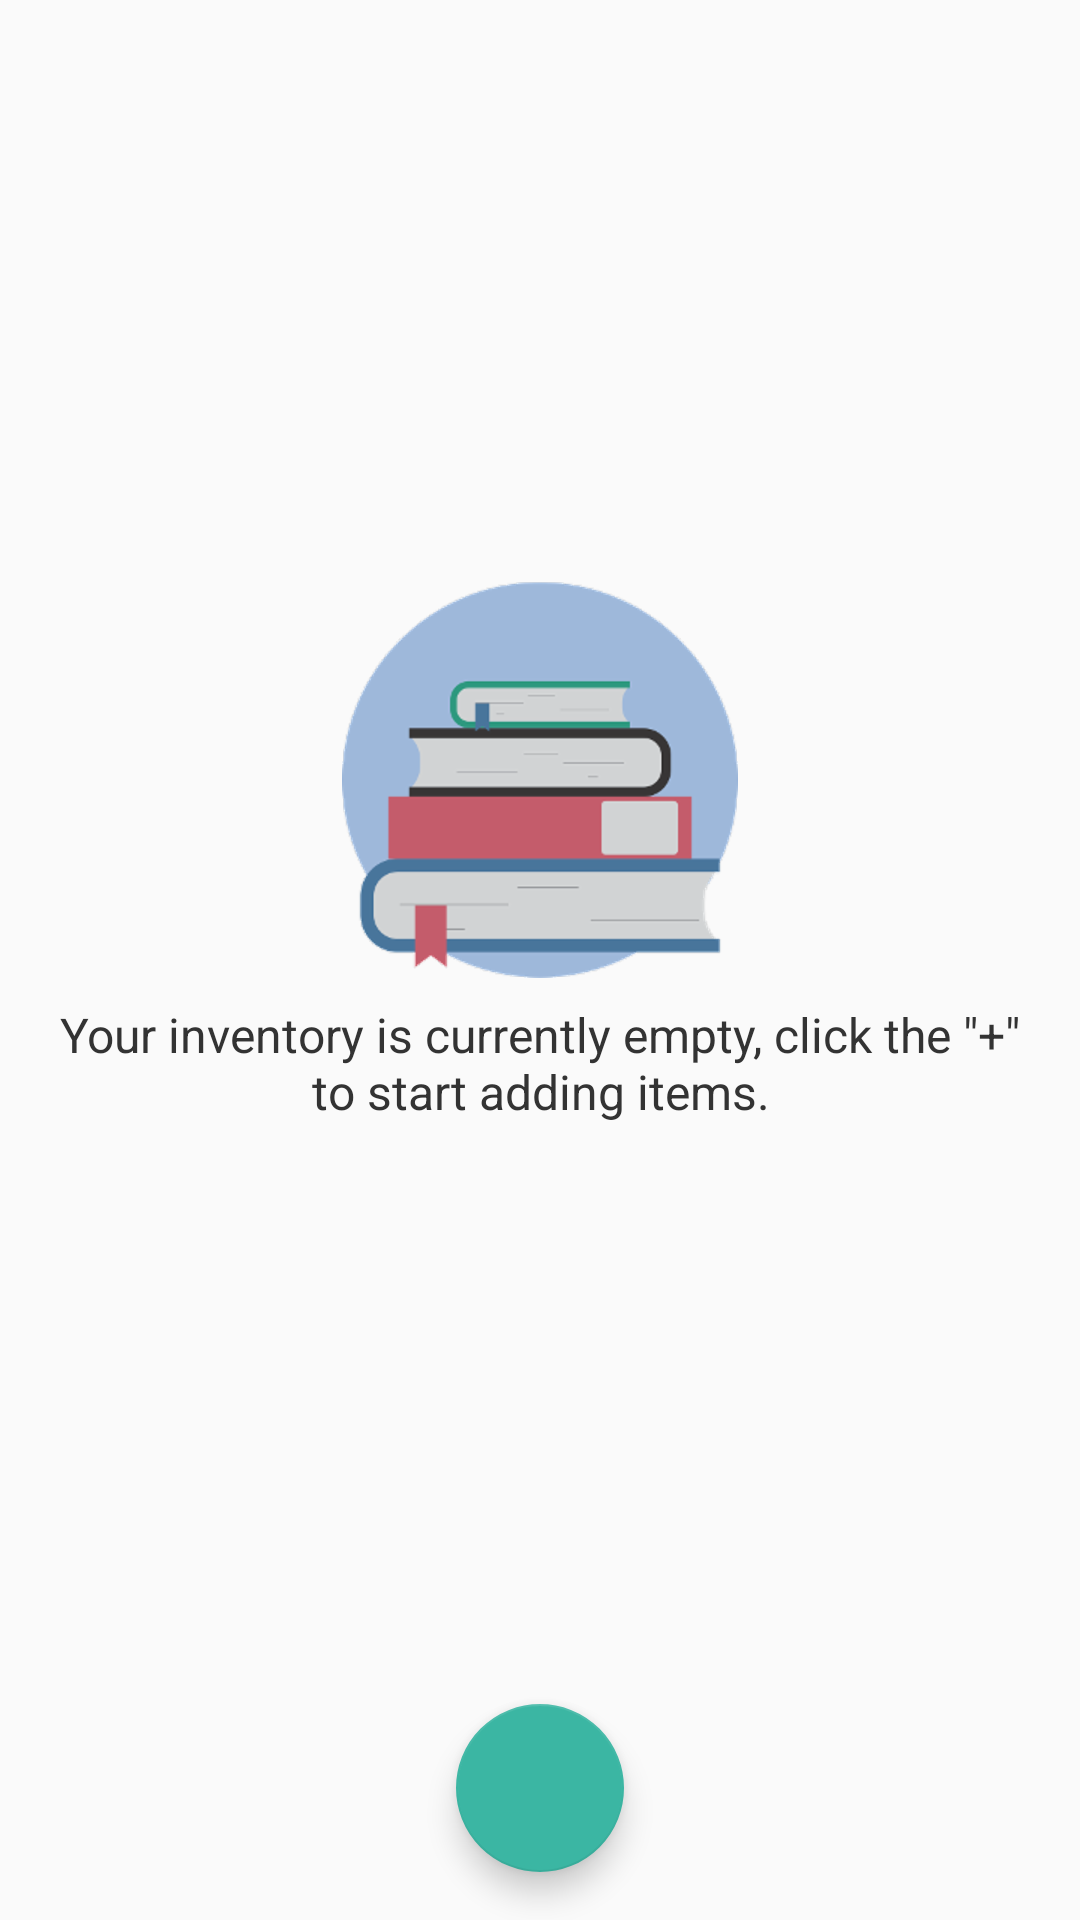

Layout XML and referenced resources for this Android screen:
<!-- AndroidManifest.xml: application theme AppTheme -->
<!-- res/layout/activity_catalog.xml -->
<?xml version="1.0" encoding="utf-8"?>
<android.support.constraint.ConstraintLayout xmlns:android="http://schemas.android.com/apk/res/android"
    xmlns:app="http://schemas.android.com/apk/res-auto"
    xmlns:tools="http://schemas.android.com/tools"
    android:layout_width="match_parent"
    android:layout_height="match_parent"
    tools:context=".CatalogActivity">

    <android.support.constraint.ConstraintLayout
        android:id="@+id/empty_view"
        android:layout_width="match_parent"
        android:layout_height="wrap_content"
        app:layout_constraintBottom_toTopOf="@+id/fab_add"
        app:layout_constraintTop_toTopOf="parent">

        <ImageView
            android:id="@+id/iv_empty"
            android:layout_width="wrap_content"
            android:layout_height="wrap_content"
            android:adjustViewBounds="true"
            android:importantForAccessibility="no"
            android:src="@drawable/img_empty_view"
            app:layout_constraintEnd_toEndOf="parent"
            app:layout_constraintStart_toStartOf="parent"
            app:layout_constraintTop_toTopOf="parent" />

        <TextView
            android:layout_width="wrap_content"
            android:layout_height="wrap_content"
            android:layout_marginEnd="@dimen/marginLarge"
            android:layout_marginStart="@dimen/marginLarge"
            android:layout_marginTop="@dimen/marginMedium"
            android:text="@string/inventory_is_empty"
            android:textAlignment="center"
            android:textColor="@color/colorText"
            android:textSize="@dimen/textSize"
            app:layout_constraintBottom_toBottomOf="parent"
            app:layout_constraintEnd_toEndOf="parent"
            app:layout_constraintStart_toStartOf="parent"
            app:layout_constraintTop_toBottomOf="@+id/iv_empty" />

    </android.support.constraint.ConstraintLayout>

    <ListView
        android:id="@+id/book_list"
        android:layout_width="match_parent"
        android:layout_height="match_parent"
        android:drawSelectorOnTop="true"
        android:orientation="vertical" />

    <android.support.design.widget.FloatingActionButton
        android:id="@+id/fab_add"
        android:layout_width="wrap_content"
        android:layout_height="wrap_content"
        android:layout_alignParentBottom="true"
        android:layout_alignParentEnd="true"
        android:layout_marginBottom="@dimen/marginLarge"
        android:src="@drawable/ic_add"
        app:layout_constraintBottom_toBottomOf="parent"
        app:layout_constraintEnd_toEndOf="parent"
        app:layout_constraintStart_toStartOf="parent" />

</android.support.constraint.ConstraintLayout>
<!-- resources referenced by this layout -->
<resources>
  <color name="colorText">#333333</color>
  <dimen name="marginLarge">16dp</dimen>
  <dimen name="marginMedium">8dp</dimen>
  <dimen name="textSize">16sp</dimen>
  <!-- drawable img_empty_view: png bitmap (drawable-hdpi, 11471 bytes) -->
  <string name="inventory_is_empty">Your inventory is currently empty, click the
          \"+\"\nto start adding items.</string>
  <style name="AppTheme" parent="Theme.AppCompat.Light.DarkActionBar">
          
          <item name="colorPrimary">@color/colorPrimary</item>
          <item name="colorPrimaryDark">@color/colorPrimaryDark</item>
          <item name="colorAccent">@color/colorAccent</item>
      </style>
  <color name="colorPrimary">#BA4D57</color>
  <color name="colorPrimaryDark">#AB4854</color>
  <color name="colorAccent">#3BB6A3</color>
</resources>
